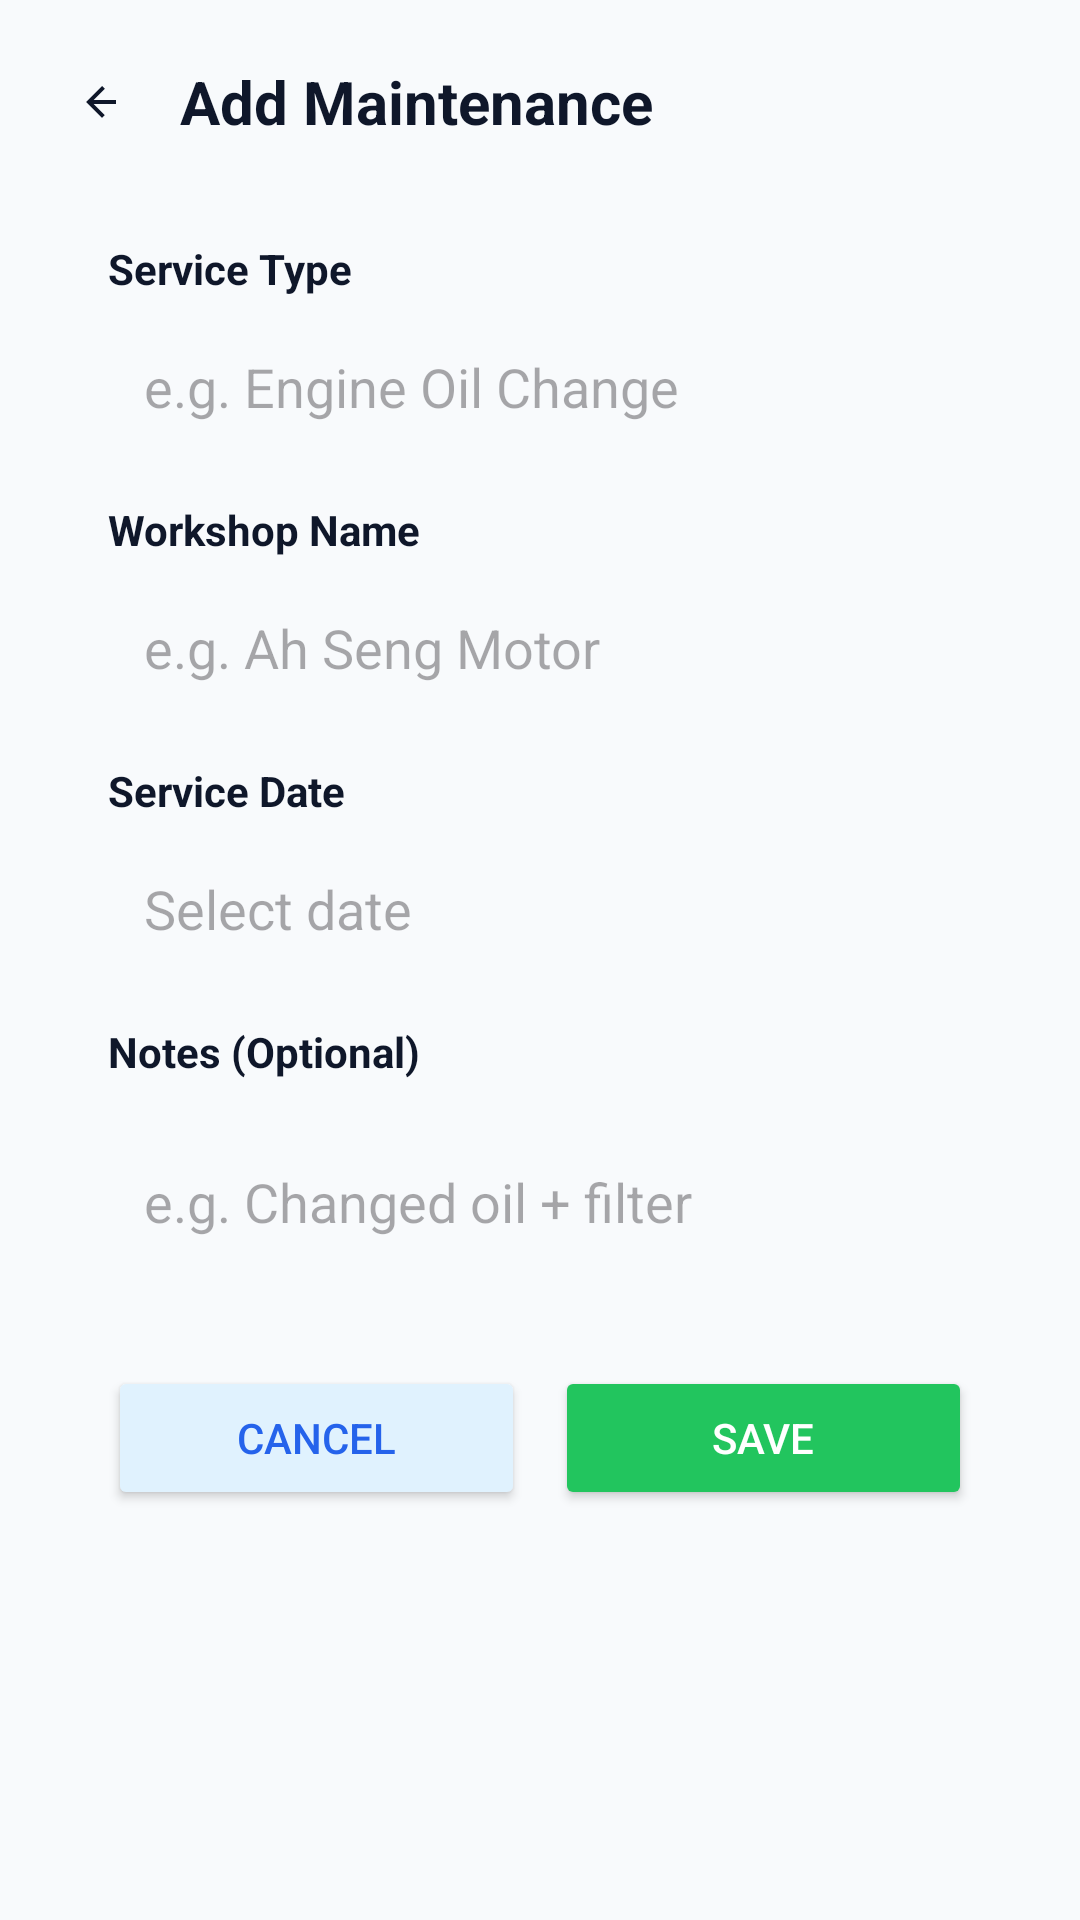

Write the Android layout XML for this screen, with the resource values it uses.
<!-- AndroidManifest.xml: application theme Theme.ResQRide -->
<!-- res/layout/dialog_add_maintenance.xml -->
<?xml version="1.0" encoding="utf-8"?>
<ScrollView xmlns:android="http://schemas.android.com/apk/res/android"
    android:background="#F8FAFC"
    android:layout_width="match_parent"
    android:layout_height="wrap_content">

    <LinearLayout
        android:orientation="vertical"
        android:padding="20dp"
        android:layout_width="match_parent"
        android:layout_height="wrap_content">

        
        <LinearLayout
            android:orientation="horizontal"
            android:gravity="center_vertical"
            android:layout_marginBottom="16dp"
            android:layout_width="match_parent"
            android:layout_height="wrap_content">

            <ImageView
                android:id="@+id/btnBack"
                android:src="@drawable/ic_back"
                android:padding="6dp"
                android:layout_width="28dp"
                android:layout_height="28dp"/>

            <TextView
                android:text="Add Maintenance"
                android:textSize="20sp"
                android:textStyle="bold"
                android:textColor="#0F172A"
                android:layout_marginStart="12dp"
                android:layout_width="wrap_content"
                android:layout_height="wrap_content"/>
        </LinearLayout>

        
        <LinearLayout
            android:orientation="vertical"
            android:padding="16dp"
            android:background="@drawable/bg_card_rounded"
            android:layout_width="match_parent"
            android:layout_height="wrap_content">

            
            <TextView
                android:text="Service Type"
                android:textStyle="bold"
                android:textColor="#0F172A"
                android:layout_width="match_parent"
                android:layout_height="wrap_content"/>

            <EditText
                android:id="@+id/edtServiceType"
                android:hint="e.g. Engine Oil Change"
                android:background="@drawable/bg_input"
                android:padding="12dp"
                android:layout_marginTop="6dp"
                android:layout_width="match_parent"
                android:layout_height="48dp"/>

            
            <TextView
                android:text="Workshop Name"
                android:textStyle="bold"
                android:textColor="#0F172A"
                android:layout_marginTop="14dp"
                android:layout_width="match_parent"
                android:layout_height="wrap_content"/>

            <EditText
                android:id="@+id/edtWorkshop"
                android:hint="e.g. Ah Seng Motor"
                android:background="@drawable/bg_input"
                android:padding="12dp"
                android:layout_marginTop="6dp"
                android:layout_width="match_parent"
                android:layout_height="48dp"/>

            
            <TextView
                android:text="Service Date"
                android:textStyle="bold"
                android:textColor="#0F172A"
                android:layout_marginTop="14dp"
                android:layout_width="match_parent"
                android:layout_height="wrap_content"/>

            <EditText
                android:id="@+id/edtDate"
                android:hint="Select date"
                android:focusable="false"
                android:clickable="true"
                android:background="@drawable/bg_input"
                android:padding="12dp"
                android:layout_marginTop="6dp"
                android:layout_width="match_parent"
                android:layout_height="48dp"/>

            
            <TextView
                android:text="Notes (Optional)"
                android:textStyle="bold"
                android:textColor="#0F172A"
                android:layout_marginTop="14dp"
                android:layout_width="match_parent"
                android:layout_height="wrap_content"/>

            <EditText
                android:id="@+id/edtNotes"
                android:hint="e.g. Changed oil + filter"
                android:background="@drawable/bg_input"
                android:padding="12dp"
                android:minLines="2"
                android:layout_marginTop="6dp"
                android:layout_width="match_parent"
                android:layout_height="wrap_content"/>

            
            <LinearLayout
                android:orientation="horizontal"
                android:layout_marginTop="20dp"
                android:layout_width="match_parent"
                android:layout_height="wrap_content">

                <Button
                    android:id="@+id/btnCancel"
                    android:text="Cancel"
                    android:textColor="#2563EB"
                    android:backgroundTint="#E0F2FE"
                    android:layout_weight="1"
                    android:layout_width="0dp"
                    android:layout_height="48dp"/>

                <Button
                    android:id="@+id/btnSave"
                    android:text="Save"
                    android:textColor="#FFFFFF"
                    android:backgroundTint="#22C55E"
                    android:layout_marginStart="10dp"
                    android:layout_weight="1"
                    android:layout_width="0dp"
                    android:layout_height="48dp"/>
            </LinearLayout>

        </LinearLayout>

    </LinearLayout>
</ScrollView>
<!-- resources referenced by this layout -->
<resources>
  <!-- drawable ic_back (drawable) -->
  <vector xmlns:android="http://schemas.android.com/apk/res/android"
      android:width="24dp"
      android:height="24dp"
      android:viewportWidth="24"
      android:viewportHeight="24">
      <path
          android:fillColor="#0F172A"
          android:pathData="M19,11H7.83l5.59-5.59L12,4l-8,8 8,8 1.41-1.41L7.83,13H19v-2z"/>
  </vector>
  <style name="Theme.ResQRide" parent="Theme.Material3.DayNight.NoActionBar">
  
          <item name="android:windowAnimationStyle">
              @style/AppAnimation
          </item>
  
          
          <item name="colorPrimary">@color/primaryColor</item>
          <item name="colorOnPrimary">@android:color/white</item>
  
          
          <item name="colorSecondary">@color/secondaryColor</item>
          <item name="colorOnSecondary">@android:color/white</item>
  
          
          <item name="colorTertiary">@color/primaryColor</item>
  
      </style>
  <style name="AppAnimation">
          <item name="android:activityOpenEnterAnimation">
              @anim/fade_in
          </item>
          <item name="android:activityOpenExitAnimation">
              @anim/fade_out
          </item>
          <item name="android:activityCloseEnterAnimation">
              @anim/fade_in
          </item>
          <item name="android:activityCloseExitAnimation">
              @anim/fade_out
          </item>
      </style>
  <color name="primaryColor">#0EA5E9</color>
  <color name="secondaryColor">#DC2626</color>
</resources>
